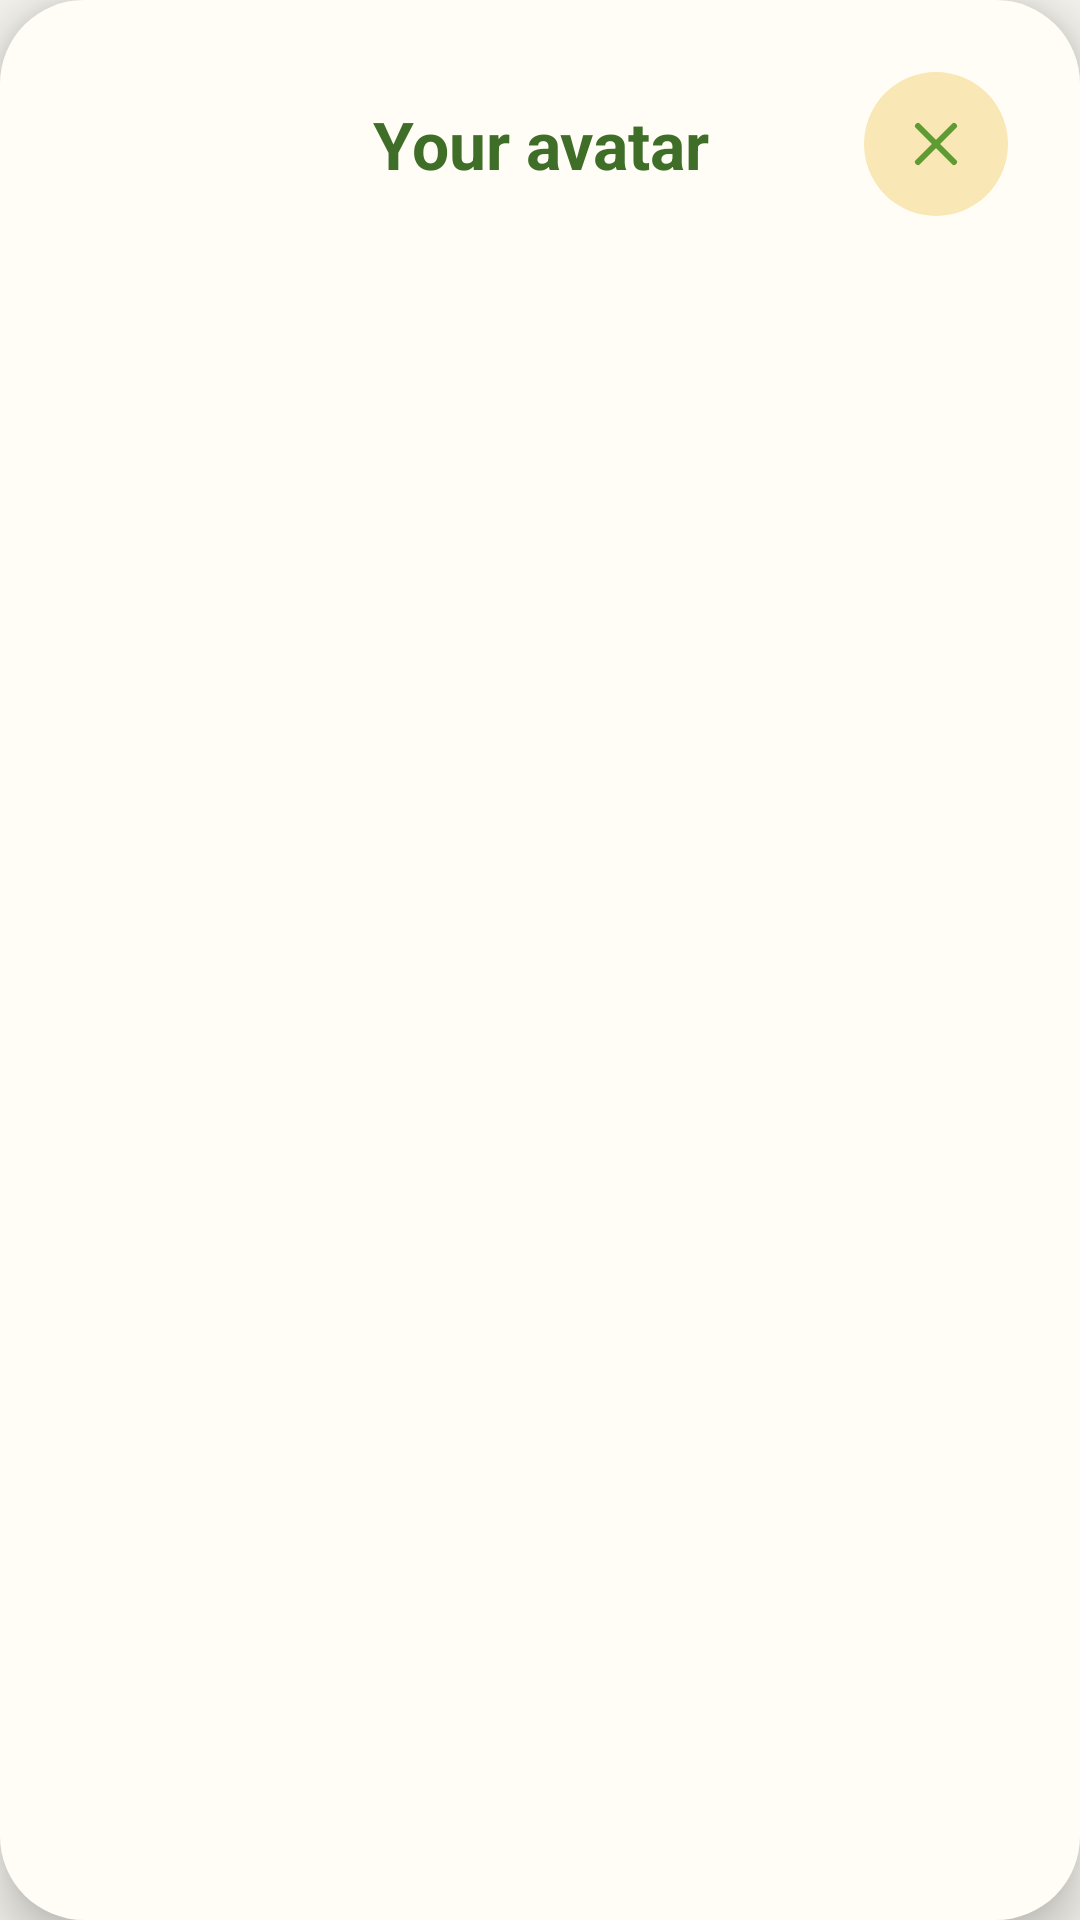

Produce the Android XML layout that renders to this screen, including the resource entries it uses.
<!-- AndroidManifest.xml: application theme Theme.BananaQ -->
<!-- res/layout/dialog_avatar_preview.xml -->
<?xml version="1.0" encoding="utf-8"?>
<LinearLayout xmlns:android="http://schemas.android.com/apk/res/android"
    xmlns:app="http://schemas.android.com/apk/res-auto"
    android:layout_width="match_parent"
    android:layout_height="wrap_content"
    android:background="@drawable/avatar_picker_sheet_bg"
    android:elevation="10dp"
    android:orientation="vertical"
    android:paddingStart="@dimen/dialog_content_padding"
    android:paddingEnd="@dimen/dialog_content_padding"
    android:paddingTop="@dimen/dialog_content_padding"
    android:paddingBottom="@dimen/dialog_content_padding">

    <androidx.constraintlayout.widget.ConstraintLayout
        android:layout_width="match_parent"
        android:layout_height="wrap_content">

        <TextView
            android:id="@+id/avatarPreviewTitle"
            android:layout_width="0dp"
            android:layout_height="wrap_content"
            android:text="@string/avatar_preview_title"
            android:textColor="@color/banana_text_dark"
            android:textSize="22sp"
            android:gravity="center"
            android:layout_marginStart="@dimen/icon_action_clearance"
            android:layout_marginEnd="@dimen/icon_action_clearance"
            android:textStyle="bold"
            app:layout_constraintStart_toStartOf="parent"
            app:layout_constraintEnd_toEndOf="parent"
            app:layout_constraintTop_toTopOf="parent"
            app:layout_constraintBottom_toBottomOf="parent" />

        <ImageButton
            style="@style/BananaButtonSurface"
            android:id="@+id/closeAvatarPreview"
            android:layout_width="48dp"
            android:layout_height="48dp"
            android:background="@drawable/avatar_close_button_bg"
            android:contentDescription="@string/close_avatar_preview"
            android:padding="@dimen/spacing_12"
            android:src="@drawable/ic_avatar_close"
            app:tint="@color/banana_green"
            app:layout_constraintEnd_toEndOf="parent"
            app:layout_constraintTop_toTopOf="parent" />
    </androidx.constraintlayout.widget.ConstraintLayout>

    <ImageView
        android:id="@+id/avatarPreviewImage"
        android:layout_width="match_parent"
        android:layout_height="184dp"
        android:layout_marginTop="@dimen/spacing_16"
        android:adjustViewBounds="true"
        android:scaleType="fitCenter" />


</LinearLayout>
<!-- resources referenced by this layout -->
<resources>
  <color name="banana_green">#5E9B33</color>
  <color name="banana_text_dark">#3F6E28</color>
  <dimen name="dialog_content_padding">@dimen/spacing_24</dimen>
  <dimen name="icon_action_clearance">52dp</dimen>
  <dimen name="spacing_12">12dp</dimen>
  <dimen name="spacing_16">16dp</dimen>
  <!-- drawable avatar_close_button_bg (drawable) -->
  <?xml version="1.0" encoding="utf-8"?>
  <selector xmlns:android="http://schemas.android.com/apk/res/android">
      <item android:state_pressed="true">
          <shape android:shape="oval">
              <solid android:color="@color/banana_yellow" />
          </shape>
      </item>
      <item>
          <shape android:shape="oval">
              <solid android:color="@color/banana_yellow_light" />
          </shape>
      </item>
  </selector>
  <!-- drawable avatar_picker_sheet_bg (drawable) -->
  <shape xmlns:android="http://schemas.android.com/apk/res/android">
      <solid android:color="@color/banana_surface" />
      <corners android:radius="28dp" />
  </shape>
  <!-- drawable ic_avatar_close (drawable) -->
  <vector xmlns:android="http://schemas.android.com/apk/res/android"
      android:width="24dp" android:height="24dp"
      android:viewportWidth="24" android:viewportHeight="24">
      <path android:strokeColor="#FF000000" android:strokeWidth="2"
          android:strokeLineCap="round" android:fillColor="@android:color/transparent"
          android:pathData="M6,6L18,18M18,6L6,18" />
  </vector>
  <string name="avatar_preview_title">Your avatar</string>
  <string name="close_avatar_preview">Close avatar preview</string>
  <style name="BananaButtonSurface" parent="">
          <item name="android:elevation">@dimen/m3_btn_elevation</item>
          <item name="android:stateListAnimator">@animator/m3_btn_state_list_anim</item>
      </style>
  <style name="Theme.BananaQ" parent="Base.Theme.BananaQ">
          <item name="materialButtonStyle">@style/BananaActionButton</item>
          <item name="colorPrimary">@color/banana_green</item>
          <item name="colorOnPrimary">@color/white</item>
          <item name="colorSecondary">@color/banana_green</item>
          <item name="colorSurface">@color/banana_surface</item>
          <item name="colorOnSurface">@color/banana_text_dark</item>
          <item name="android:colorBackground">@color/banana_cream</item>
          <item name="android:textColorPrimary">@color/banana_body</item>
          <item name="android:textColorSecondary">@color/banana_muted</item>
          <item name="android:forceDarkAllowed" tools:targetApi="29">false</item>
          <item name="android:windowBackground">@color/banana_cream</item>
          <item name="android:windowAnimationStyle">@null</item>
      </style>
  <dimen name="spacing_24">24dp</dimen>
  <color name="banana_yellow">#F1D686</color>
  <color name="banana_yellow_light">#F9E8B5</color>
  <color name="banana_surface">#FFFDF5</color>
  <style name="Base.Theme.BananaQ" parent="Theme.Material3.Light.NoActionBar">
      </style>
  <style name="BananaActionButton" parent="Widget.Material3.Button">
          <item name="shapeAppearanceOverlay">@style/BananaButtonShape</item>
          <item name="cornerRadius">@dimen/pill_corner_radius</item>
      </style>
  <color name="white">#FFFFFFFF</color>
  <color name="banana_cream">#F4F3ED</color>
  <color name="banana_body">#252A22</color>
  <color name="banana_muted">#687060</color>
  <style name="BananaButtonShape" parent="">
          <item name="cornerFamily">rounded</item>
          <item name="cornerSize">50%</item>
      </style>
  <dimen name="pill_corner_radius">999dp</dimen>
</resources>
